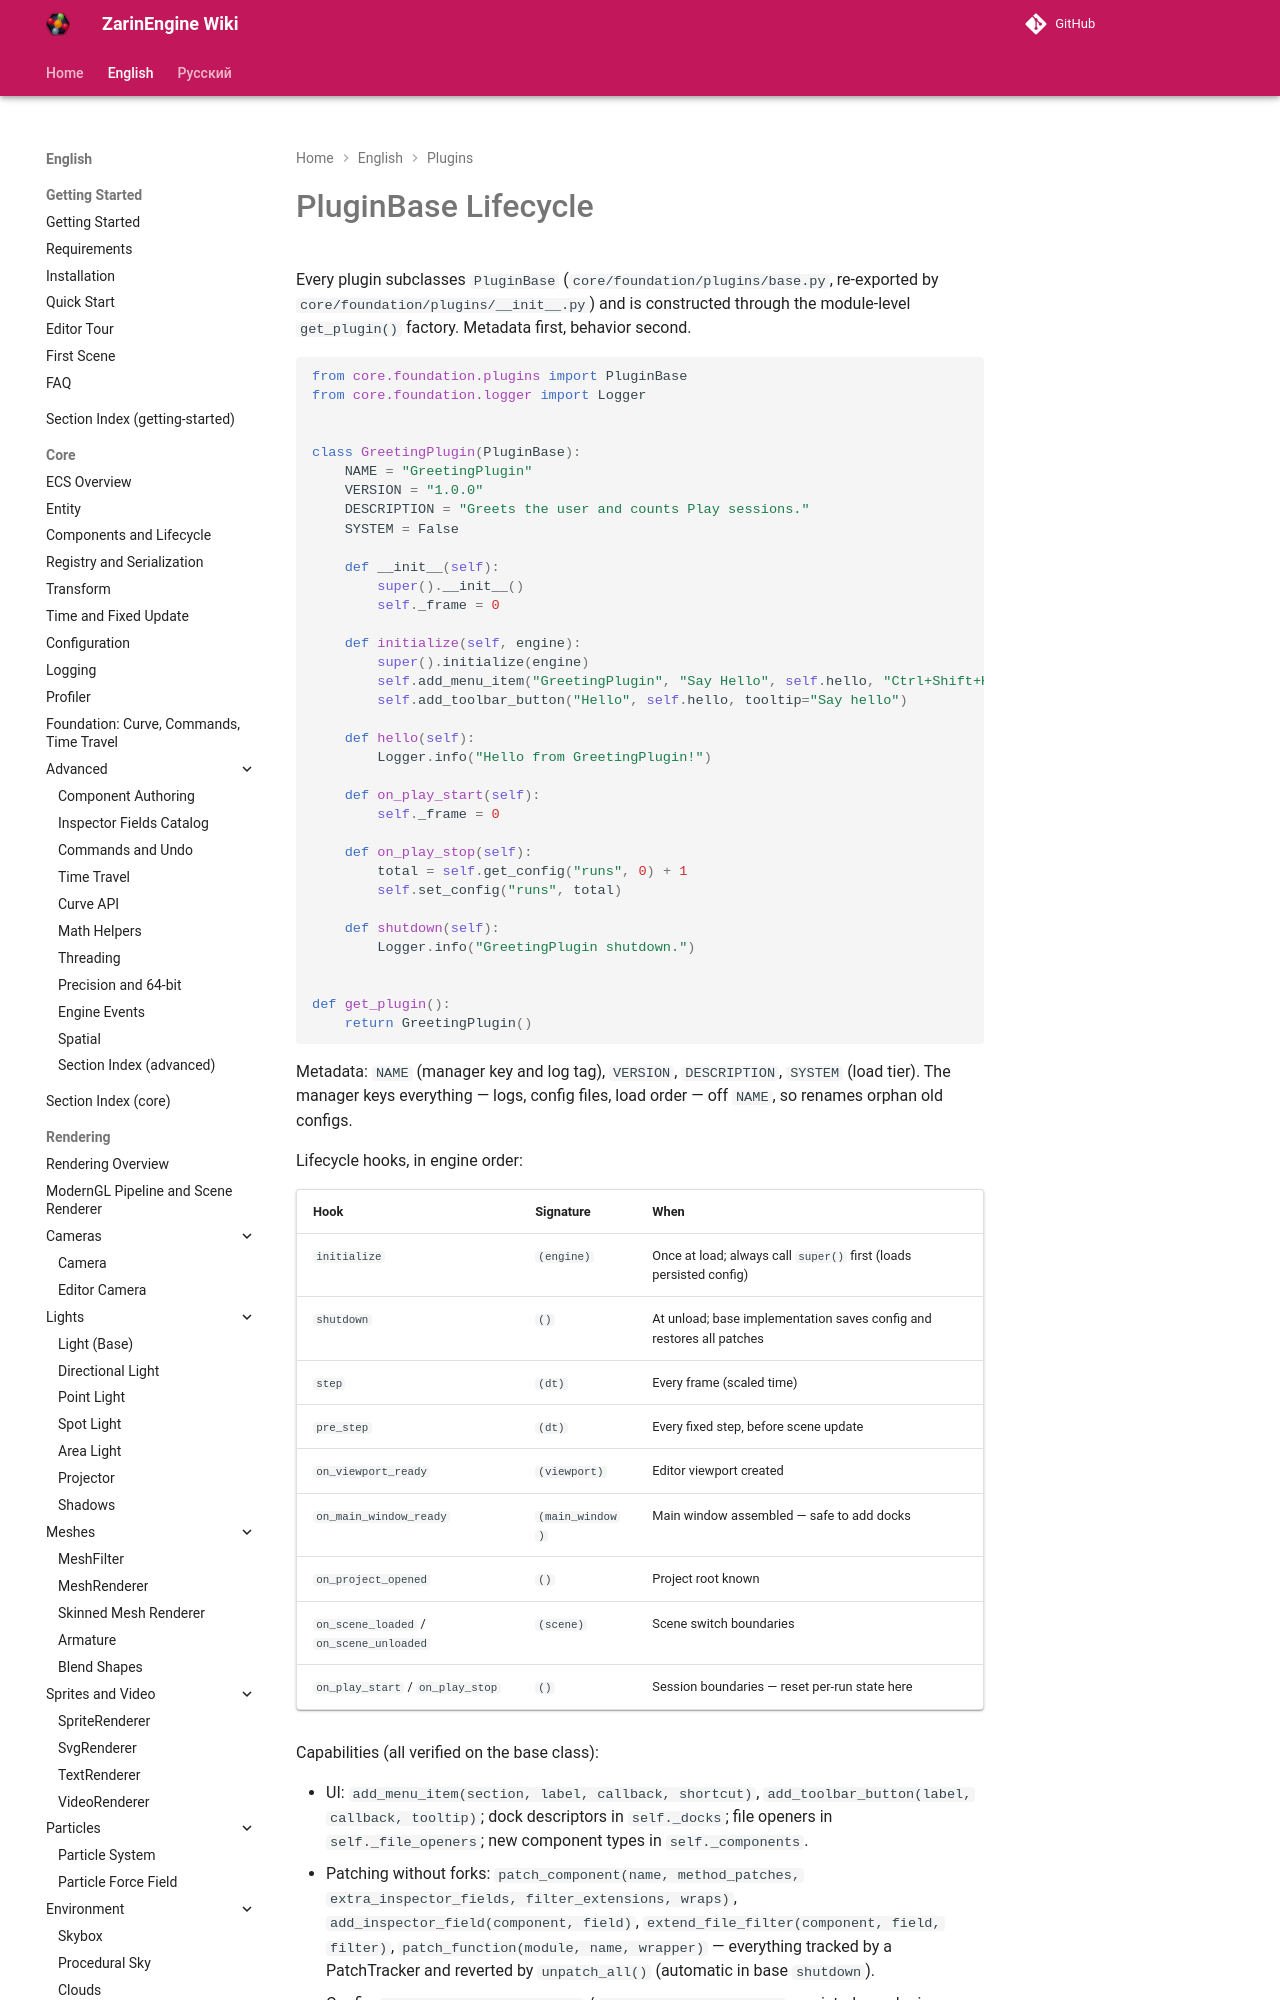

repository: EgorKonstrukt/ZarinEngineWiki · page: en/plugins/pluginbase/index.html · generator: mkdocs

# PluginBase Lifecycle

Every plugin subclasses `PluginBase` (`core/foundation/plugins/base.py`, re-exported by `core/foundation/plugins/__init__.py`) and is constructed through the module-level `get_plugin()` factory. Metadata first, behavior second.

```python
from core.foundation.plugins import PluginBase
from core.foundation.logger import Logger


class GreetingPlugin(PluginBase):
    NAME = "GreetingPlugin"
    VERSION = "1.0.0"
    DESCRIPTION = "Greets the user and counts Play sessions."
    SYSTEM = False

    def __init__(self):
        super().__init__()
        self._frame = 0
